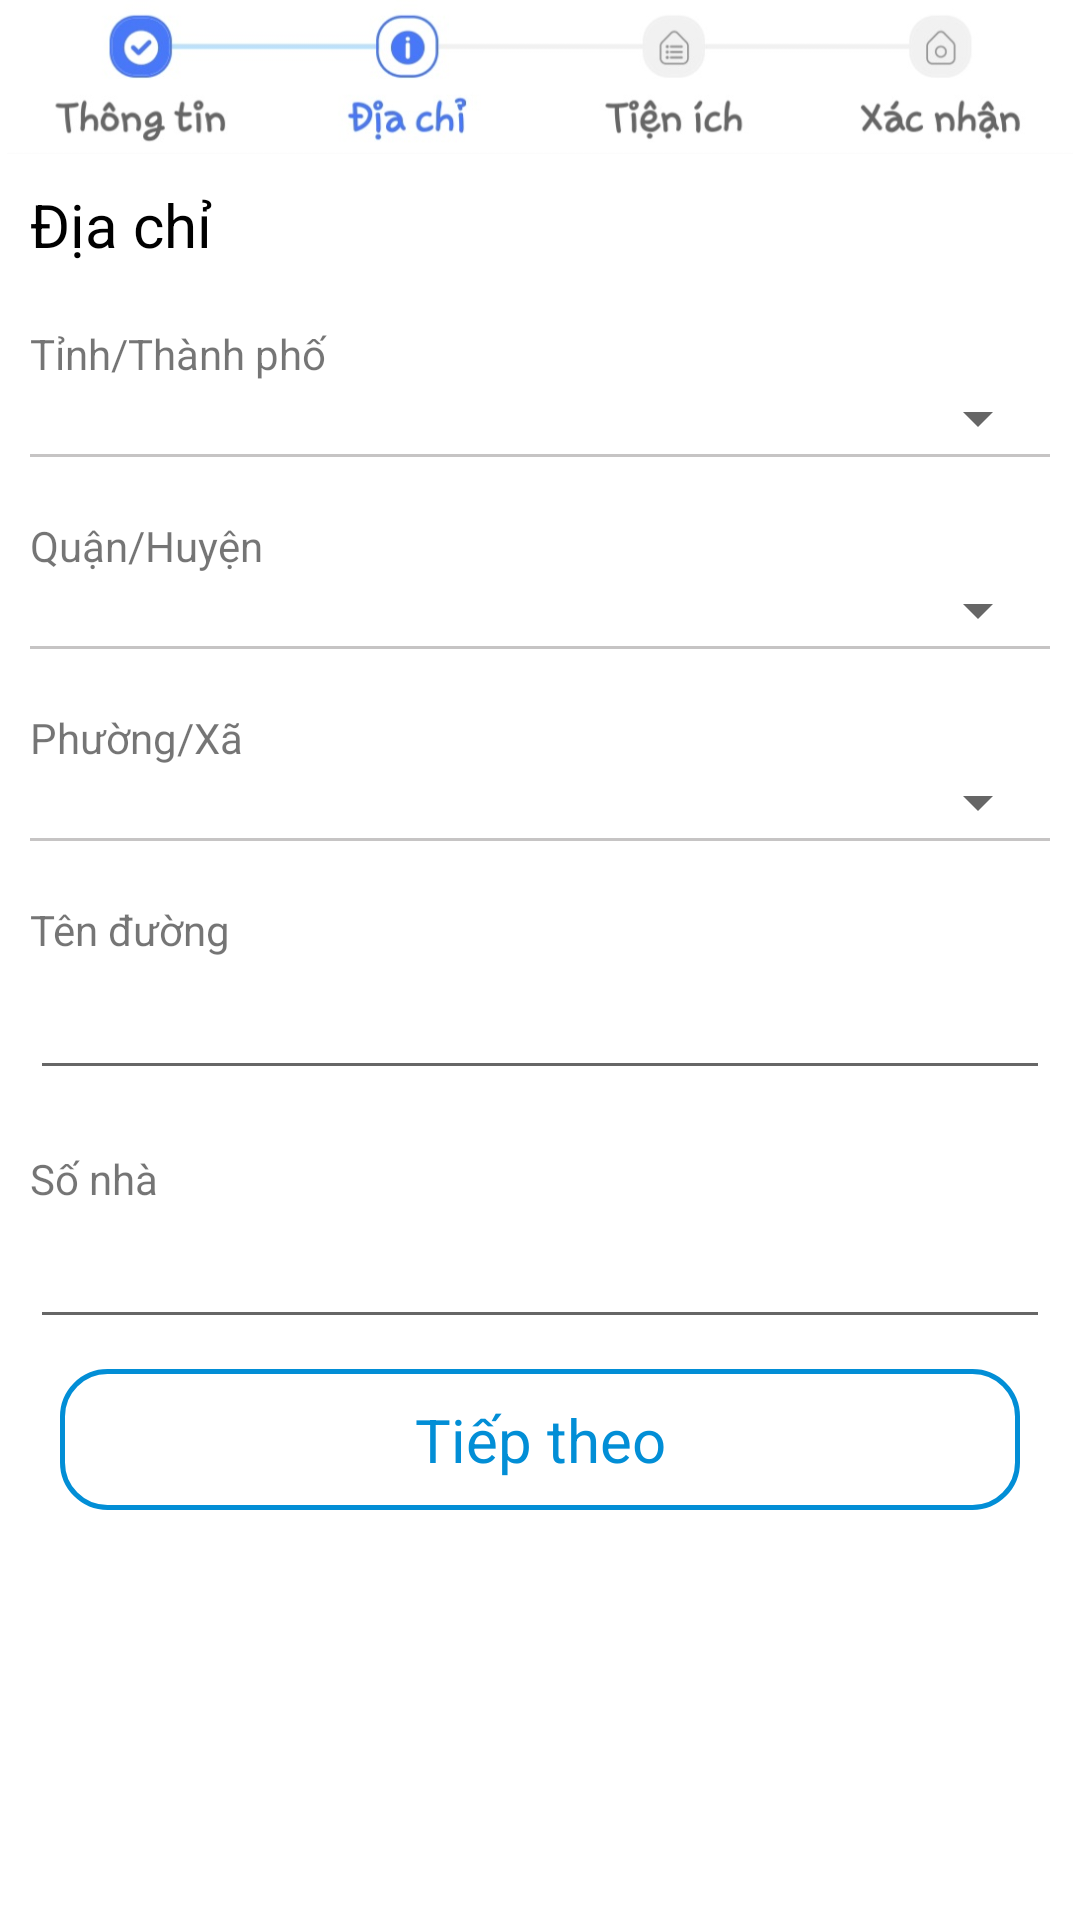

This screen was rendered from an Android layout file. Write that file and the resources it references.
<!-- AndroidManifest.xml: application theme Theme.FinalApplication -->
<!-- res/layout/fragment_create_post_address.xml -->
<?xml version="1.0" encoding="utf-8"?>
<androidx.constraintlayout.widget.ConstraintLayout xmlns:android="http://schemas.android.com/apk/res/android"
    xmlns:app="http://schemas.android.com/apk/res-auto"
    android:layout_width="match_parent"
    android:background="@color/white"
    android:layout_height="match_parent">

    <ImageView
        android:id="@+id/progress_post"
        android:layout_width="match_parent"
        android:layout_height="0dp"
        android:src="@drawable/addr"
        app:layout_constraintHeight_percent="0.08"
        app:layout_constraintStart_toStartOf="parent"
        app:layout_constraintTop_toTopOf="parent" />

    <androidx.constraintlayout.widget.ConstraintLayout
        android:layout_width="match_parent"
        android:layout_height="0dp"
        android:layout_marginHorizontal="@dimen/dp_10"
        android:layout_marginVertical="@dimen/dp_10"
        android:orientation="vertical"
        app:layout_constraintBottom_toBottomOf="parent"
        app:layout_constraintTop_toBottomOf="@+id/progress_post">

        <TextView
            android:id="@+id/text1"
            app:layout_constraintTop_toTopOf="parent"
            android:layout_width="match_parent"
            android:layout_height="wrap_content"
            android:text="Địa chỉ"
            android:textColor="@color/black"
            android:textSize="@dimen/sp_20" />

        <TextView
            app:layout_constraintTop_toBottomOf="@id/text1"
            android:id="@+id/text_city"
            android:layout_width="match_parent"
            android:layout_height="wrap_content"
            android:layout_marginTop="@dimen/dp_20"
            android:text="Tỉnh/Thành phố" />

        <Spinner
            app:layout_constraintTop_toBottomOf="@id/text_city"
            android:id="@+id/spinner_city"
            android:layout_width="match_parent"
            android:layout_height="wrap_content" />

        <ImageView
            app:layout_constraintTop_toBottomOf="@id/spinner_city"
            android:id="@+id/text2"
            android:layout_width="match_parent"
            android:layout_height="1dp"
            android:background="@color/Gray" />

        <TextView
            android:id="@+id/text10"
            app:layout_constraintTop_toBottomOf="@id/text2"
            android:layout_width="match_parent"
            android:layout_height="wrap_content"
            android:layout_marginTop="@dimen/dp_20"
            android:text="Quận/Huyện" />

        <Spinner
            app:layout_constraintTop_toBottomOf="@id/text10"
            android:id="@+id/spinner_distrisct"
            android:layout_width="match_parent"
            android:layout_height="wrap_content" />

        <ImageView
            android:id="@+id/text3"
            app:layout_constraintTop_toBottomOf="@id/spinner_distrisct"
            android:layout_width="match_parent"
            android:layout_height="1dp"
            android:background="@color/Gray" />

        <TextView
            android:id="@+id/text4"
            app:layout_constraintTop_toBottomOf="@id/text3"
            android:layout_width="match_parent"
            android:layout_height="wrap_content"
            android:layout_marginTop="@dimen/dp_20"
            android:text="Phường/Xã" />

        <Spinner
            app:layout_constraintTop_toBottomOf="@id/text4"
            android:id="@+id/spinner_wards"
            android:layout_width="match_parent"
            android:layout_height="wrap_content" />

        <ImageView
            android:id="@+id/textView5"
            app:layout_constraintTop_toBottomOf="@id/spinner_wards"
            android:layout_width="match_parent"
            android:layout_height="1dp"
            android:background="@color/Gray" />

        <TextView
            android:id="@+id/text6"
            app:layout_constraintTop_toBottomOf="@id/textView5"
            android:layout_width="match_parent"
            android:layout_height="wrap_content"
            android:layout_marginTop="@dimen/dp_20"
            android:text="Tên đường" />

        <EditText
            app:layout_constraintTop_toBottomOf="@id/text6"
            android:textSize="@dimen/dp_20"
            android:textColor="@color/black"
            android:id="@+id/edittext_street"
            android:layout_width="match_parent"
            android:layout_height="wrap_content" />
        <TextView
            app:layout_constraintTop_toBottomOf="@id/edittext_street"
            android:id="@+id/error_street"
            android:layout_width="match_parent"
            android:layout_height="wrap_content"
            android:text="vui lòng nhập trường này"
            android:textColor="@color/Red"
            android:visibility="gone"/>

        <TextView
            android:id="@+id/text7"
            app:layout_constraintTop_toBottomOf="@id/error_street"
            android:layout_width="match_parent"
            android:layout_height="wrap_content"
            android:layout_marginTop="@dimen/dp_20"
            android:text="Số nhà" />

        <EditText
            app:layout_constraintTop_toBottomOf="@id/text7"
            android:textSize="@dimen/dp_20"
            android:textColor="@color/black"
            android:id="@+id/edittext_house_number"
            android:layout_width="match_parent"
            android:layout_height="wrap_content" />

        <TextView
            app:layout_constraintTop_toBottomOf="@id/text7"
            android:id="@+id/error_number"
            android:layout_width="match_parent"
            android:layout_height="wrap_content"
            android:text="vui lòng nhập trường này"
            android:textColor="@color/Red"
            android:visibility="gone"/>

        <TextView
            app:layout_constraintTop_toBottomOf="@id/edittext_house_number"
            android:id="@+id/button_next"
            android:layout_width="match_parent"
            android:layout_height="wrap_content"
            android:layout_margin="@dimen/dp_10"
            android:background="@drawable/bg_border_15dp"
            android:gravity="center"
            android:padding="@dimen/dp_10"
            android:text="Tiếp theo"
            android:textColor="@color/Green"
            android:textSize="@dimen/sp_20" />

    </androidx.constraintlayout.widget.ConstraintLayout>


</androidx.constraintlayout.widget.ConstraintLayout>
<!-- resources referenced by this layout -->
<resources>
  <color name="Gray">#C6C4C4</color>
  <color name="Green">#028ED6</color>
  <color name="Red">#F44336</color>
  <color name="black">#FF000000</color>
  <color name="white">#FFFFFFFF</color>
  <dimen name="dp_10">10dp</dimen>
  <dimen name="dp_20">20dp</dimen>
  <dimen name="sp_20">20sp</dimen>
  <!-- drawable addr: jpg bitmap (drawable, 22132 bytes) -->
  <!-- drawable bg_border_15dp (drawable) -->
  <?xml version="1.0" encoding="utf-8"?>
  <shape xmlns:android="http://schemas.android.com/apk/res/android">
      <solid android:color="@color/white" />
      <corners android:radius="15dp" />
      <stroke
          android:width="1.5dp"
          android:color="@color/Green" />
  </shape>
  <style name="Theme.FinalApplication" parent="Theme.AppCompat.Light.NoActionBar">
          
          <item name="colorPrimary">#FFFFFF</item>
          <item name="colorPrimaryVariant">@color/purple_700</item>
          <item name="colorOnPrimary">@color/white</item>
          
          <item name="colorSecondary">@color/teal_200</item>
          <item name="colorSecondaryVariant">@color/teal_700</item>
          <item name="colorOnSecondary">@color/black</item>
          
          <item name="android:statusBarColor" tools:targetApi="l">@color/Green_3A</item>
          
      </style>
  <color name="purple_700">#FF3700B3</color>
  <color name="teal_200">#FF03DAC5</color>
  <color name="teal_700">#FF018786</color>
  <color name="Green_3A">#87AEC8</color>
</resources>
